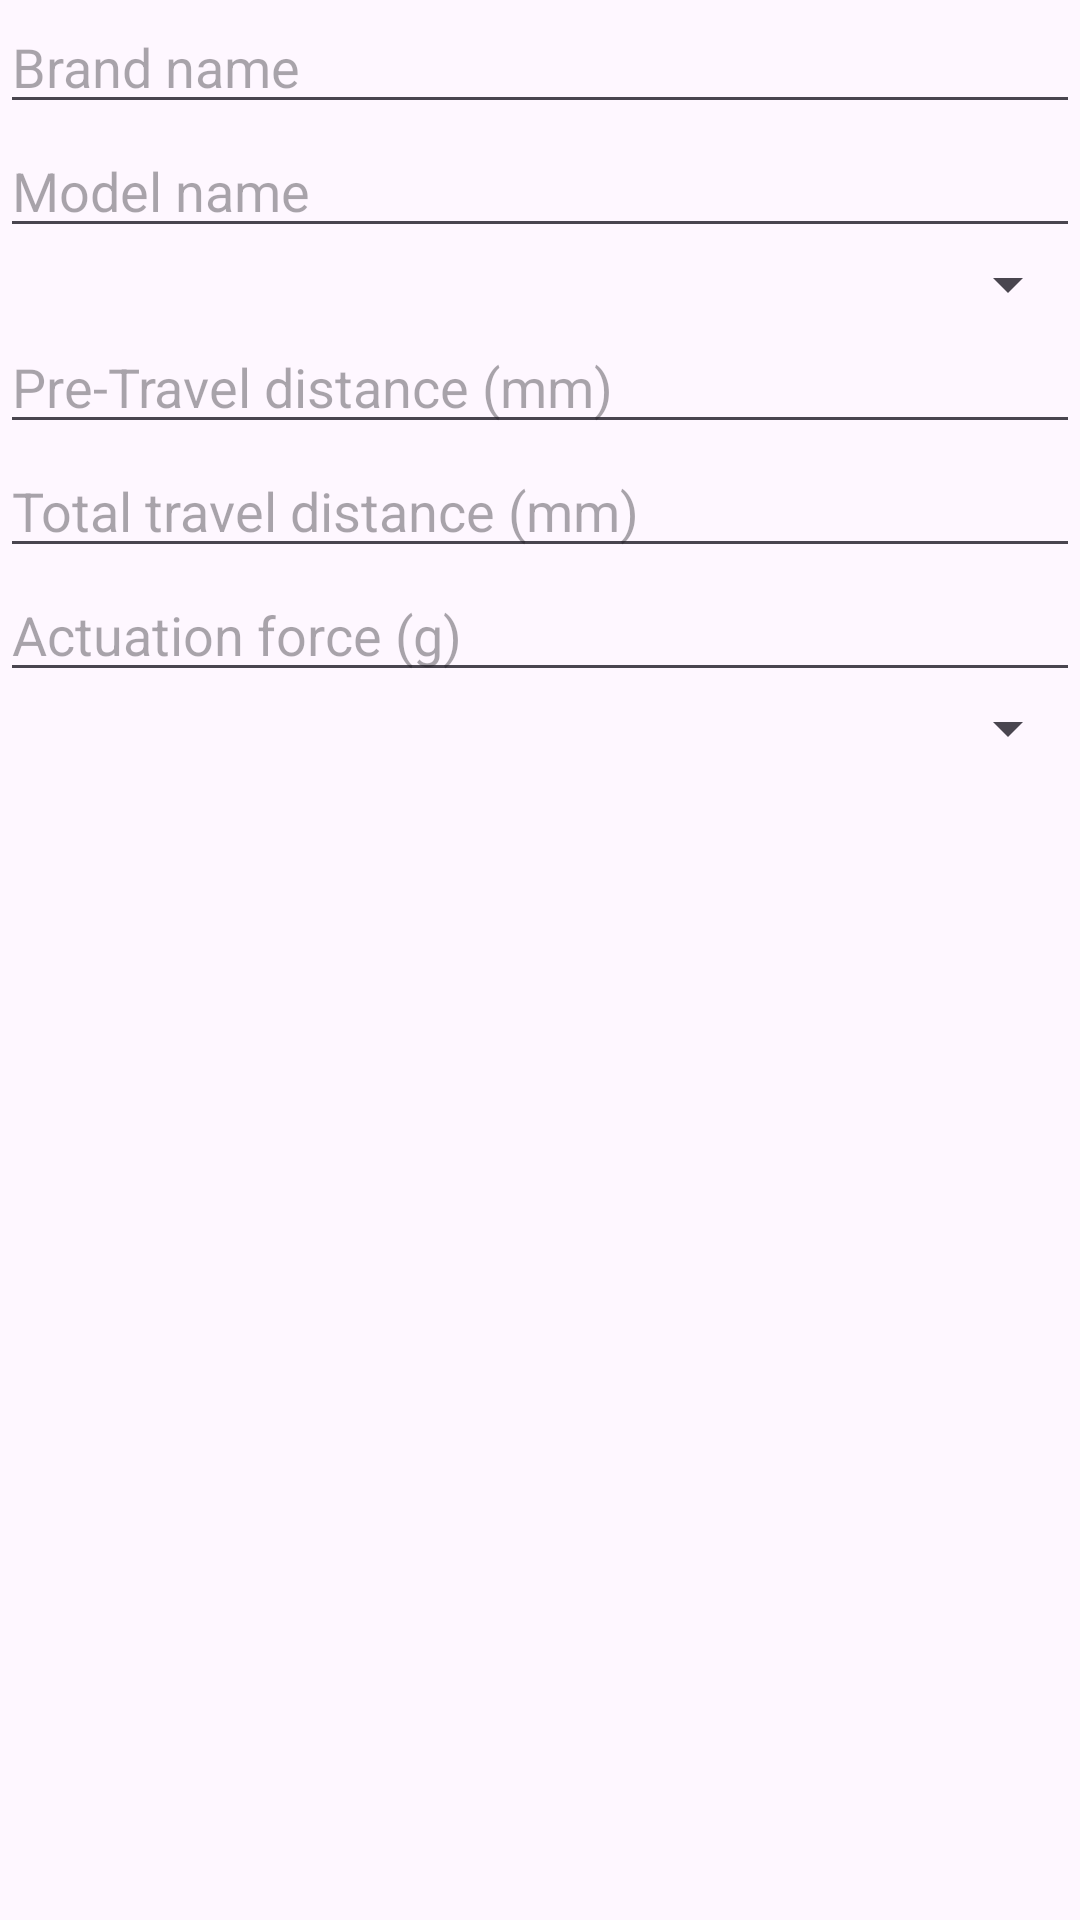

The Android layout XML behind this screen, and the referenced resources:
<!-- AndroidManifest.xml: application theme Theme.SalesTracker -->
<!-- res/layout/switch_input_dialog.xml -->
<?xml version="1.0" encoding="utf-8"?>

<androidx.constraintlayout.widget.ConstraintLayout xmlns:android="http://schemas.android.com/apk/res/android"
    xmlns:app="http://schemas.android.com/apk/res-auto"
    android:layout_width="match_parent"
    android:layout_height="match_parent">

    <EditText
        android:id="@+id/brand_input"
        android:layout_width="match_parent"
        android:layout_height="wrap_content"
        app:layout_constraintEnd_toStartOf="parent"
        app:layout_constraintTop_toTopOf="parent"
        android:hint="Brand name"/>

    <EditText
        android:id="@+id/model_input"
        android:layout_width="match_parent"
        android:layout_height="wrap_content"
        app:layout_constraintTop_toBottomOf="@id/brand_input"
        android:hint="Model name"
        />

    <Spinner
        android:id="@+id/type_spinner"
        android:layout_width="match_parent"
        android:layout_height="wrap_content"
        app:layout_constraintTop_toBottomOf="@id/model_input"
        />

    <EditText
        android:id="@+id/pretravel_input"
        android:layout_width="match_parent"
        android:layout_height="wrap_content"
        app:layout_constraintTop_toBottomOf="@id/type_spinner"
        android:hint="Pre-Travel distance (mm)"
        />

    <EditText
        android:id="@+id/travel_input"
        android:layout_width="match_parent"
        android:layout_height="wrap_content"
        app:layout_constraintTop_toBottomOf="@id/pretravel_input"
        android:hint="Total travel distance (mm)"
        />

    <EditText
        android:id="@+id/actuation_input"
        android:layout_width="match_parent"
        android:layout_height="wrap_content"
        app:layout_constraintTop_toBottomOf="@id/travel_input"
        android:hint="Actuation force (g)"
        />

    <Spinner
        android:id="@+id/pin_spinner"
        android:layout_width="match_parent"
        android:layout_height="wrap_content"
        app:layout_constraintTop_toBottomOf="@id/actuation_input"
        />
</androidx.constraintlayout.widget.ConstraintLayout>
<!-- resources referenced by this layout -->
<resources>
  <style name="Theme.SalesTracker" parent="Base.Theme.SalesTracker" />
  <style name="Base.Theme.SalesTracker" parent="Theme.Material3.DayNight">
          
          
      </style>
</resources>
